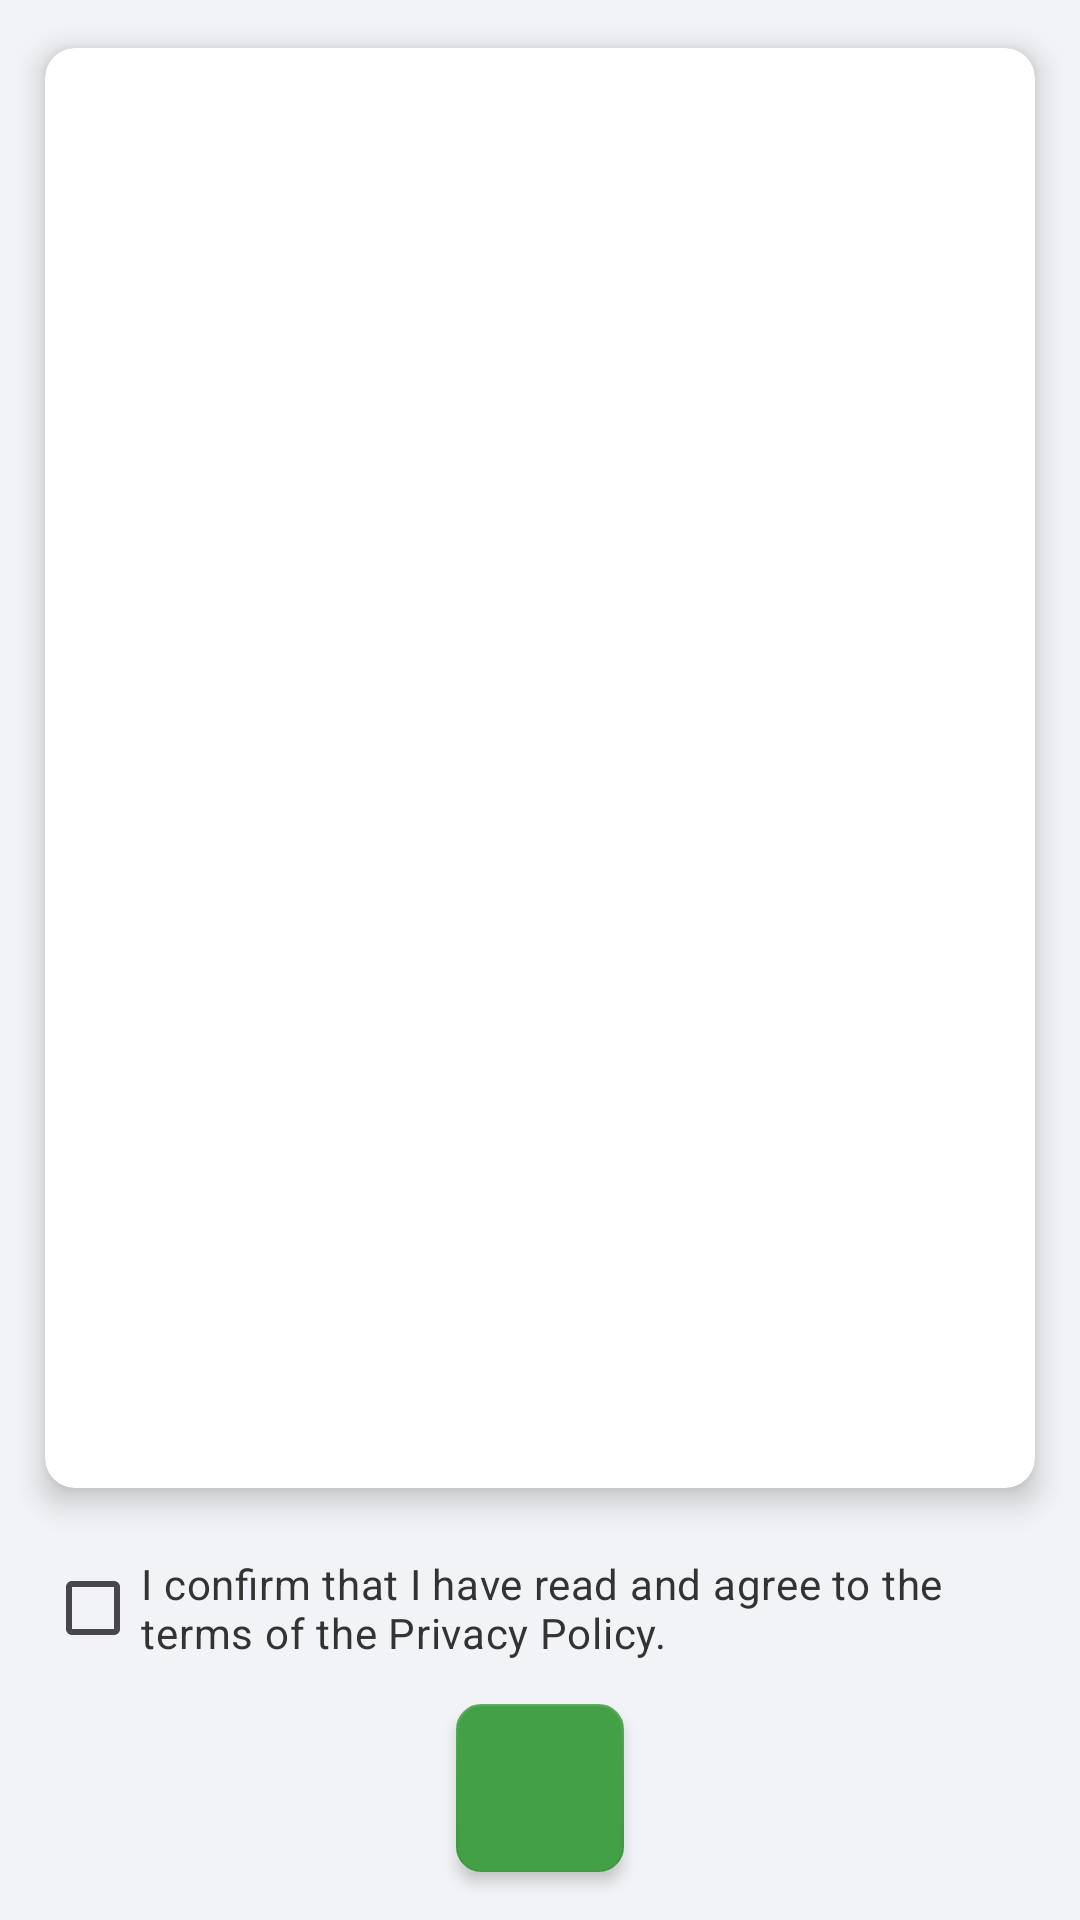

This screen was rendered from an Android layout file. Write that file and the resources it references.
<!-- AndroidManifest.xml: application theme Theme.Simlog -->
<!-- res/layout/activity_privacy.xml -->
<?xml version="1.0" encoding="utf-8"?>
<androidx.constraintlayout.widget.ConstraintLayout xmlns:android="http://schemas.android.com/apk/res/android"
    xmlns:app="http://schemas.android.com/apk/res-auto"
    android:id="@+id/PrivacyActView"
    android:layout_width="match_parent"
    android:layout_height="match_parent"
    android:background="@color/main_background">


    <androidx.cardview.widget.CardView
        android:id="@+id/PrivacyActCardView"
        android:layout_width="0dp"
        android:layout_height="0dp"
        android:layout_marginStart="15dp"
        android:layout_marginTop="16dp"
        android:layout_marginEnd="15dp"
        android:layout_marginBottom="16dp"
        app:cardBackgroundColor="@color/no_data"
        app:cardCornerRadius="10dp"
        app:cardElevation="6dp"
        app:layout_constraintBottom_toTopOf="@+id/privacyCheckBox"
        app:layout_constraintEnd_toEndOf="parent"
        app:layout_constraintStart_toStartOf="parent"
        app:layout_constraintTop_toTopOf="parent">

        <ScrollView
            android:id="@+id/PrivacyScrollView"
            android:layout_width="match_parent"
            android:layout_height="match_parent"
            android:layout_marginVertical="20dp"
            app:layout_constraintBottom_toTopOf="parent"
            app:layout_constraintEnd_toEndOf="parent"
            app:layout_constraintStart_toEndOf="parent"
            app:layout_constraintTop_toTopOf="parent">

            <TextView
                android:id="@+id/PrivacyTextView0"
                android:layout_width="match_parent"
                android:layout_height="wrap_content"
                android:layout_marginHorizontal="20dp"
                android:fontFamily="serif"
                android:gravity="center_vertical"
                android:textColor="@color/black2"
                android:textColorLink="@color/blue_500"
                app:layout_constraintBottom_toTopOf="parent"
                app:layout_constraintEnd_toEndOf="parent"
                app:layout_constraintStart_toEndOf="parent"
                app:layout_constraintTop_toTopOf="parent" />
        </ScrollView>

    </androidx.cardview.widget.CardView>


    <CheckBox
        android:id="@+id/privacyCheckBox"
        android:layout_width="0dp"
        android:layout_height="wrap_content"
        android:layout_marginStart="15dp"
        android:layout_marginEnd="15dp"
        android:layout_marginBottom="8dp"
        android:text="@string/privacy_checkbox"
        android:textColor="@color/black2"
        app:layout_constraintBottom_toTopOf="@+id/PrivacyAllowButton"
        app:layout_constraintEnd_toEndOf="parent"
        app:layout_constraintStart_toStartOf="parent" />

    <com.google.android.material.floatingactionbutton.FloatingActionButton
        android:id="@+id/PrivacyAllowButton"
        android:layout_width="wrap_content"
        android:layout_height="wrap_content"
        android:layout_marginBottom="16dp"
        android:contentDescription="@string/privacy_button"
        android:src="@drawable/ads_allow"
        app:backgroundTint="@color/green_600"
        app:elevation="3dp"
        app:layout_constraintBottom_toBottomOf="parent"
        app:layout_constraintEnd_toEndOf="parent"
        app:layout_constraintStart_toStartOf="parent"
        app:rippleColor="@color/green_100"
        app:tint="@color/no_data" />

</androidx.constraintlayout.widget.ConstraintLayout>
<!-- resources referenced by this layout -->
<resources>
  <color name="black2">#333333</color>
  <color name="blue_500">#2196F3</color>
  <color name="green_100">#B9F6CA</color>
  <color name="green_600">#43A047</color>
  <color name="main_background">#F1F3F6</color>
  <color name="no_data">#FFFFFF</color>
  <string name="privacy_button" translatable="false">privacy_button</string>
  <string name="privacy_checkbox">I confirm that I have read and agree to the terms of the Privacy Policy.</string>
  <style name="Theme.Simlog" parent="Base.Theme.Simlog">
          <item name="android:windowLayoutInDisplayCutoutMode">shortEdges</item>
      </style>
  <style name="Base.Theme.Simlog" parent="Theme.Material3.DayNight.NoActionBar">
          <item name="android:windowDrawsSystemBarBackgrounds">true</item>
          <item name="android:statusBarColor">@android:color/transparent</item>
          <item name="android:navigationBarColor">@android:color/transparent</item>
          <item name="floatingActionButtonStyle">@style/Widget.App.FloatingActionButton</item>
          <item name="android:forceDarkAllowed">false</item>
      </style>
  <style name="Widget.App.FloatingActionButton" parent="Widget.MaterialComponents.FloatingActionButton">
          <item name="shapeAppearanceOverlay">@style/ShapeAppearance.Material3.Corner.Small</item>
      </style>
</resources>
